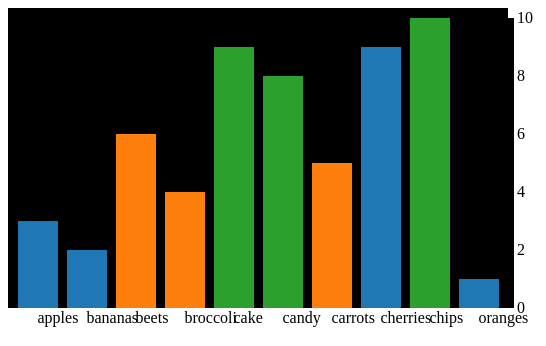
D3 v3 page, settled after 360 driven frames (6 s of simulated time); the page loaded 1 data file(s).


// ── d3_script.js
// Your dataset is gone! It's in separate file that we can load using D3's 
// csv() function. First let's declare a global variable called data_array 
// for our dataset.
var data_array;

// Then load the external csv file 
d3.csv("data.csv",

  // This parameter is optional, but useful if your dataset contains non-string data
  function(csv) {
    return {
      food: csv.food,
      like: +csv.like, // Convert "like" column to number
      type: csv.type
    };
  },

  // This parameter is where we define what we want to do with our data
  function(error, data) {
    // Write the data to the console so we can confirm that it loaded
    console.log(data);
    // Assign data to our global data_array variable
    data_array = data;
    // Call our new chart-drawing function
    drawChart();
  }
);

var w = 500;
var h = 300;
var padding = 10;
var margin = 30;
// A new color variable! D3 has several built-in color scales.
var color = d3.scale.category10();

// We've now enclosed all of our chart-drawing code in a function, so we can 
// call it from within D3's csv() function to ensure the data has loaded
function drawChart() {

  var xScale = d3.scale.linear()
    .domain([0, data_array.length])
    .range([0, w - padding]);

  var yScale = d3.scale.linear()
    // Since each item in our data array is now an object instead of a number,
    // we have to specify which property of each datum (d) we want to use. In 
    // this case we want to use the "like" property as our values for the y scale.
    .domain([0, d3.max(data_array, function(d) {
      return d.like; // Accesses the "like" property of each datum as d3 loops through the data array
    })])
    .range([h - padding, 0]);

  var chart = d3.select("#chart")
    .append("svg")
    .attr({
      width: w + margin,
      height: h + margin
    });

  chart.append("rect")
    .attr({
      class: "border",
      x: 0,
      y: 0,
      width: w,
      height: h
    });

  var bars = chart.selectAll(".bar")
    .data(data_array)
    .enter()
    .append("rect")
    .attr({
      class: "bar",
      x: function(d, i) {
        return xScale(i) + padding;
      },
      y: function(d) {
        return yScale(d.like) + padding; // Another place where we use d.like instead of d
      },
      width: w / data_array.length - padding,
      height: function(d) {
        return yScale(0) - yScale(d.like); // Again replacing d with d.like
      }
    })
    .style("fill", function(d) {
      // Use our color() function to assign color based on the "type" property 
      // of the data (access it the same way we did the "like" property).
      return color(d.type);
    });

  var labels = chart.selectAll(".label")
    .data(data_array)
    .enter()
    .append("text")
    .attr({
      class: "label",
      x: function(d, i) {
        return xScale(i) + (xScale(1) - padding) / 2 + padding;
      },
      y: h + 15
    })
    .text(function(d) {
      // Change the label text to display the name of the food ("food" property)
      return d.food;
    });

  var yAxis = d3.svg.axis()
    .scale(yScale)
    .orient("right")
    .ticks(5);

  chart.append("g")
    .attr({
      class: "axis",
      transform: "translate(" + w + ", " + padding + ")"
    })
    .call(yAxis);

  var title = chart.append("text")
    .attr({
      class: "title",
      x: w / 2,
      y: 20
    })
    .text("A Fabulous Bar Chart")
    .style("text-anchor", "middle");
}

### data: data.csv
food, like, type
apples, 3, fruit
bananas, 2, fruit
beets, 6, vegetable
broccoli, 4, vegetable
cake, 9, junk food
candy, 8, junk food
carrots, 5, vegetable
cherries, 9, fruit
chips, 10, junk food
oranges, 1, fruit